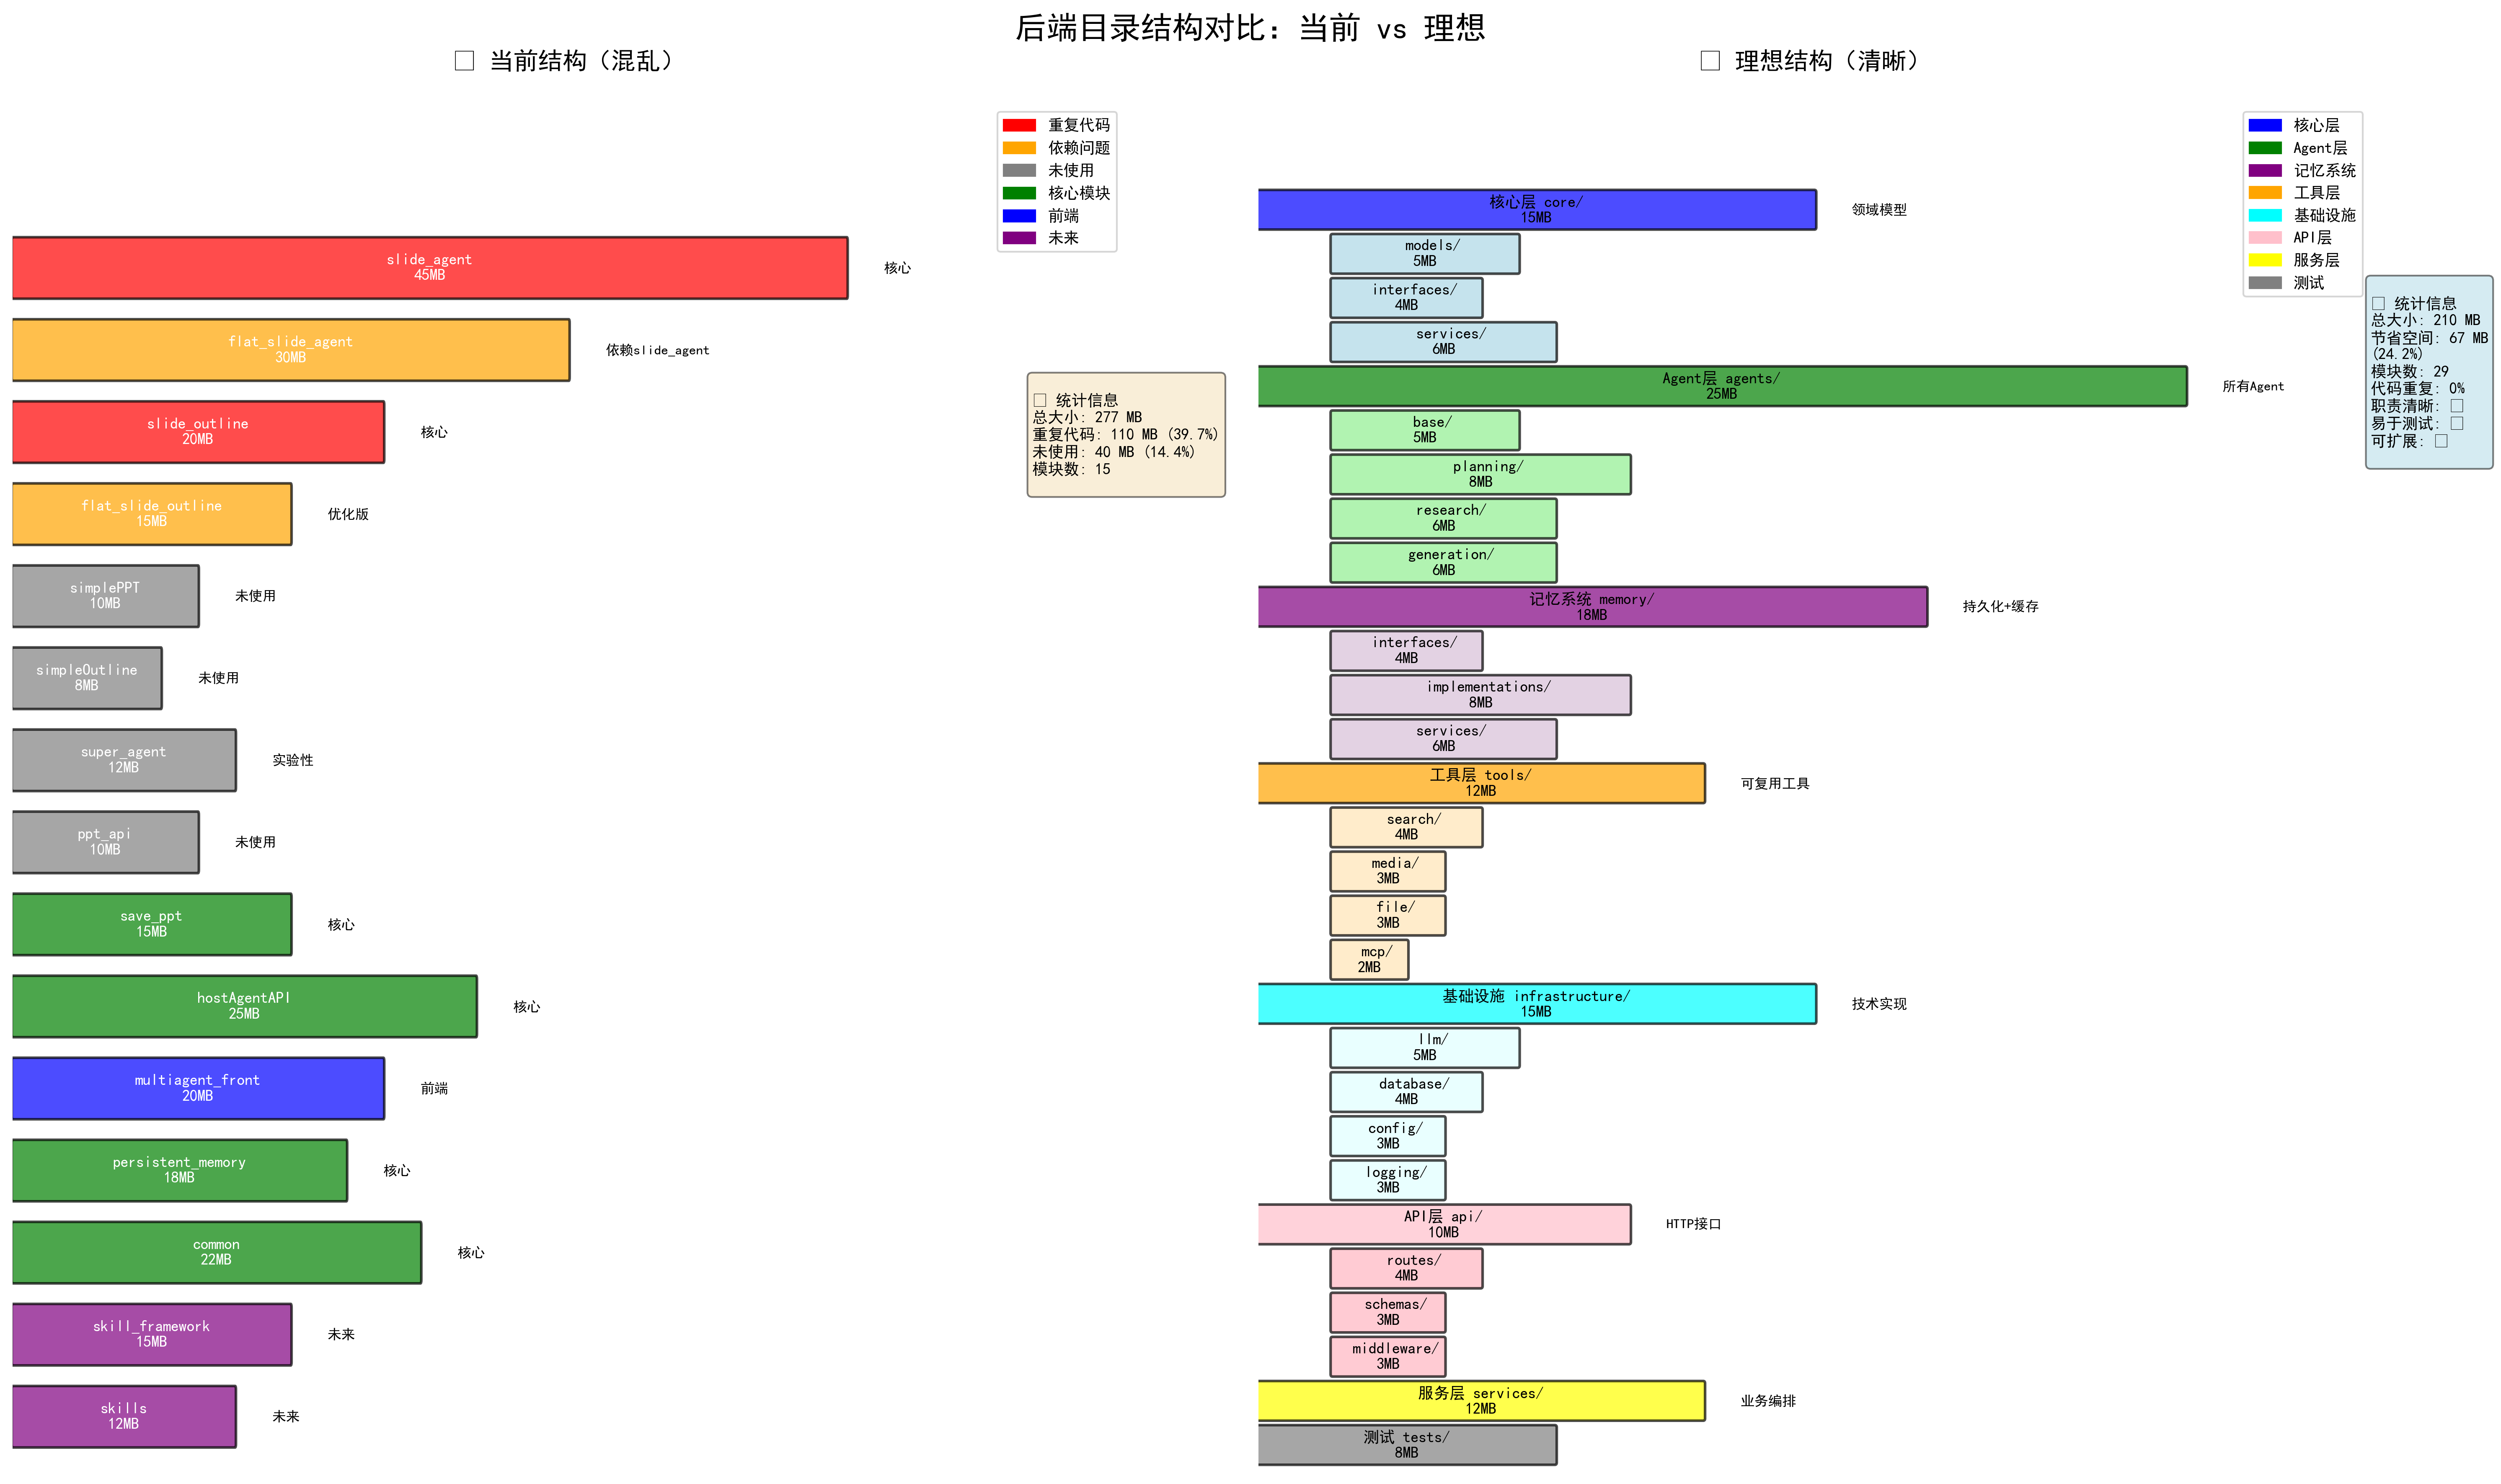

The script that saved this image:
"""
后端目录结构对比可视化

生成当前结构 vs 理想结构的对比图
"""

import matplotlib.pyplot as plt
import matplotlib.patches as mpatches
from matplotlib.patches import FancyBboxPatch
import numpy as np

import sys
import io

# 设置 stdout 编码为 UTF-8
if sys.platform == 'win32':
    sys.stdout = io.TextIOWrapper(sys.stdout.buffer, encoding='utf-8')

# 设置中文字体
plt.rcParams['font.sans-serif'] = ['SimHei', 'DejaVu Sans', 'Arial Unicode MS']
plt.rcParams['axes.unicode_minus'] = False

fig, (ax1, ax2) = plt.subplots(1, 2, figsize=(20, 12))
fig.suptitle('后端目录结构对比：当前 vs 理想', fontsize=18, fontweight='bold')

# ============ 当前结构 ============
current_modules = [
    ('slide_agent', 45, 'red', '核心'),
    ('flat_slide_agent', 30, 'orange', '依赖slide_agent'),
    ('slide_outline', 20, 'red', '核心'),
    ('flat_slide_outline', 15, 'orange', '优化版'),
    ('simplePPT', 10, 'gray', '未使用'),
    ('simpleOutline', 8, 'gray', '未使用'),
    ('super_agent', 12, 'gray', '实验性'),
    ('ppt_api', 10, 'gray', '未使用'),
    ('save_ppt', 15, 'green', '核心'),
    ('hostAgentAPI', 25, 'green', '核心'),
    ('multiagent_front', 20, 'blue', '前端'),
    ('persistent_memory', 18, 'green', '核心'),
    ('common', 22, 'green', '核心'),
    ('skill_framework', 15, 'purple', '未来'),
    ('skills', 12, 'purple', '未来'),
]

y_pos = 0
for name, size, color, label in current_modules:
    # 绘制模块
    box = FancyBboxPatch((0, y_pos), size, 0.8,
                         boxstyle="round,pad=0.05",
                         edgecolor='black', facecolor=color, alpha=0.7, linewidth=1.5)
    ax1.add_patch(box)

    # 添加名称和大小
    ax1.text(size/2, y_pos + 0.4, f'{name}\n{size}MB',
             ha='center', va='center', fontsize=9, fontweight='bold', color='white')

    # 添加标签
    ax1.text(size + 2, y_pos + 0.4, label,
             ha='left', va='center', fontsize=8, color='black')

    y_pos += 1.2

ax1.set_xlim(0, 60)
ax1.set_ylim(y_pos, -2)
ax1.set_title('🔴 当前结构（混乱）', fontsize=14, fontweight='bold', pad=20)
ax1.axis('off')

# 添加图例
legend_elements = [
    mpatches.Patch(color='red', label='重复代码'),
    mpatches.Patch(color='orange', label='依赖问题'),
    mpatches.Patch(color='gray', label='未使用'),
    mpatches.Patch(color='green', label='核心模块'),
    mpatches.Patch(color='blue', label='前端'),
    mpatches.Patch(color='purple', label='未来'),
]
ax1.legend(handles=legend_elements, loc='upper right', fontsize=9)

# 统计信息
current_total = sum(size for _, size, _, _ in current_modules)
current_dup = sum(size for _, size, color, _ in current_modules if color in ['red', 'orange'])
current_unused = sum(size for _, size, color, _ in current_modules if color == 'gray')

stats_text = f'''
📊 统计信息
总大小: {current_total} MB
重复代码: {current_dup} MB ({current_dup/current_total*100:.1f}%)
未使用: {current_unused} MB ({current_unused/current_total*100:.1f}%)
模块数: {len(current_modules)}
'''
ax1.text(55, 2, stats_text, fontsize=9, verticalalignment='top',
         bbox=dict(boxstyle='round', facecolor='wheat', alpha=0.5))

# ============ 理想结构 ============
ideal_modules = [
    ('核心层 core/', 15, 'blue', '领域模型'),
    ('  models/', 5, 'lightblue', ''),
    ('  interfaces/', 4, 'lightblue', ''),
    ('  services/', 6, 'lightblue', ''),

    ('Agent层 agents/', 25, 'green', '所有Agent'),
    ('  base/', 5, 'lightgreen', ''),
    ('  planning/', 8, 'lightgreen', ''),
    ('  research/', 6, 'lightgreen', ''),
    ('  generation/', 6, 'lightgreen', ''),

    ('记忆系统 memory/', 18, 'purple', '持久化+缓存'),
    ('  interfaces/', 4, 'thistle', ''),
    ('  implementations/', 8, 'thistle', ''),
    ('  services/', 6, 'thistle', ''),

    ('工具层 tools/', 12, 'orange', '可复用工具'),
    ('  search/', 4, 'moccasin', ''),
    ('  media/', 3, 'moccasin', ''),
    ('  file/', 3, 'moccasin', ''),
    ('  mcp/', 2, 'moccasin', ''),

    ('基础设施 infrastructure/', 15, 'cyan', '技术实现'),
    ('  llm/', 5, 'lightcyan', ''),
    ('  database/', 4, 'lightcyan', ''),
    ('  config/', 3, 'lightcyan', ''),
    ('  logging/', 3, 'lightcyan', ''),

    ('API层 api/', 10, 'pink', 'HTTP接口'),
    ('  routes/', 4, 'lightpink', ''),
    ('  schemas/', 3, 'lightpink', ''),
    ('  middleware/', 3, 'lightpink', ''),

    ('服务层 services/', 12, 'yellow', '业务编排'),

    ('测试 tests/', 8, 'gray', ''),
]

y_pos = 0
for name, size, color, label in ideal_modules:
    # 缩进判断
    indent = 2 if name.startswith('  ') else 0

    # 绘制模块
    box = FancyBboxPatch((indent, y_pos), size, 0.8,
                         boxstyle="round,pad=0.05",
                         edgecolor='black', facecolor=color, alpha=0.7, linewidth=1.5)
    ax2.add_patch(box)

    # 添加名称和大小
    ax2.text(indent + size/2, y_pos + 0.4, f'{name}\n{size}MB',
             ha='center', va='center', fontsize=9, fontweight='bold', color='black')

    # 添加标签（仅顶层）
    if label and not name.startswith('  '):
        ax2.text(indent + size + 1, y_pos + 0.4, label,
                 ha='left', va='center', fontsize=8, color='black')

    y_pos += 1.0

ax2.set_xlim(0, 30)
ax2.set_ylim(y_pos, -2)
ax2.set_title('✅ 理想结构（清晰）', fontsize=14, fontweight='bold', pad=20)
ax2.axis('off')

# 添加图例
legend_elements = [
    mpatches.Patch(color='blue', label='核心层'),
    mpatches.Patch(color='green', label='Agent层'),
    mpatches.Patch(color='purple', label='记忆系统'),
    mpatches.Patch(color='orange', label='工具层'),
    mpatches.Patch(color='cyan', label='基础设施'),
    mpatches.Patch(color='pink', label='API层'),
    mpatches.Patch(color='yellow', label='服务层'),
    mpatches.Patch(color='gray', label='测试'),
]
ax2.legend(handles=legend_elements, loc='upper right', fontsize=9)

# 统计信息
ideal_total = sum(size for _, size, _, _ in ideal_modules)

stats_text = f'''
📊 统计信息
总大小: {ideal_total} MB
节省空间: {current_total - ideal_total} MB
({(1-ideal_total/current_total)*100:.1f}%)
模块数: {len(ideal_modules)}
代码重复: 0%
职责清晰: ✅
易于测试: ✅
可扩展: ✅
'''
ax2.text(30, 2, stats_text, fontsize=9, verticalalignment='top',
         bbox=dict(boxstyle='round', facecolor='lightblue', alpha=0.5))

plt.tight_layout()
plt.savefig('backend_structure_comparison.png', dpi=300, bbox_inches='tight')
print("✅ 对比图已保存: backend_structure_comparison.png")

# 打印详细对比
print("\n" + "="*80)
print("📊 后端目录结构详细对比")
print("="*80)

print("\n🔴 当前结构的问题:")
print("1. 代码重复：slide_agent (45MB) vs flat_slide_agent (30MB)")
print("2. 依赖混乱：flat_slide_agent 强依赖 slide_agent")
print("3. 未使用模块：simplePPT, simpleOutline, ppt_api, super_agent (40MB)")
print("4. 职责不清：common 既是基础设施又是业务逻辑")
print("5. 难以测试：紧耦合，难以mock")
print("6. 缺少抽象：没有明确的接口定义")

print("\n✅ 理想结构的优势:")
print("1. 单一职责：每个模块只做一件事")
print("2. 低耦合：通过接口通信")
print("3. 易测试：可以mock任何层")
print("4. 可扩展：添加新功能不影响现有代码")
print("5. 易维护：结构清晰，定位问题快")
print("6. 符合DDD：领域模型与基础设施分离")

print("\n💾 空间节省:")
print(f"当前: {current_total} MB")
print(f"理想: {ideal_total} MB")
print(f"节省: {current_total - ideal_total} MB ({(1-ideal_total/current_total)*100:.1f}%)")

print("\n🔄 迁移优先级:")
print("阶段1（本周）: 创建 core/ 和 interfaces/")
print("阶段2（本月）: 重组 agents/，解除依赖")
print("阶段3（下月）: 统一 infrastructure/")
print("阶段4（持续）: 完善 tests/")

print("\n" + "="*80)
